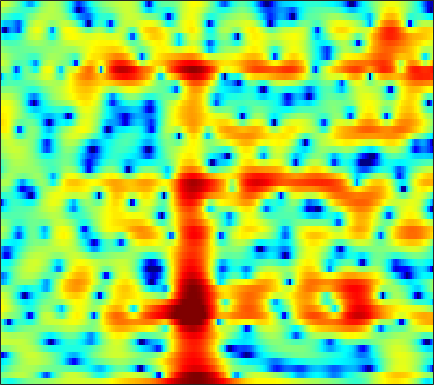

Values plotted in this chart, from the file beside it:
-2.2648, -2.8531, -3.5749, -4.0952, -4.2763, -4.1634, -3.6933, -3.1839, -2.4489, -1.7509, -1.1497, -0.77144, -0.37026, -0.077044, 0.084691, 0.22731, 0.31848, 0.36861, 0.43662, 0.51599, 0.62325, 0.7318, 0.91131, 1.1229
-0.4302, -0.06, 0.4053, 0.8275, 1.117, 1.466, 1.764, 1.952, 2.129, 2.209, 2.174, 2.057, 1.761, 1.279, 0.7706, -0.1406, -1.376, -2.576, -4.639, -7.391, -10.61, -11.86, -9.762, -6.546
-3.958, -3.157, -2.213, -1.396, -0.8619, -0.2338, 0.3059, 0.652, 1.033, 1.322, 1.516, 1.602, 1.635, 1.571, 1.465, 1.255, 0.983, 0.7481, 0.4156, 0.08948, -0.2006, -0.3813, -0.5655, -0.6884
-5.488, -5.29, -4.714, -3.871, -3.142, -2.138, -1.173, -0.5076, 0.278, 0.9357, 1.465, 1.78, 2.094, 2.289, 2.364, 2.381, 2.31, 2.204, 1.998, 1.722, 1.379, 1.076, 0.6089, 0.06152
-14.17, -15.21, -11.46, -7.641, -5.475, -3.254, -1.571, -0.565, 0.5112, 1.33, 1.94, 2.277, 2.591, 2.755, 2.789, 2.73, 2.569, 2.389, 2.079, 1.7, 1.265, 0.909, 0.3952, -0.1659
0.02036, -0.08718, -0.03845, 0.2046, 0.4776, 0.9022, 1.333, 1.629, 1.967, 2.211, 2.354, 2.383, 2.32, 2.132, 1.903, 1.477, 0.9229, 0.426, -0.3338, -1.171, -2.036, -2.652, -3.354, -3.856
2.974, 2.813, 2.655, 2.554, 2.515, 2.492, 2.493, 2.493, 2.48, 2.422, 2.298, 2.143, 1.841, 1.417, 1.001, 0.2872, -0.6549, -1.538, -3.027, -4.992, -7.676, -10.43, -15.94, -21
2.506, 2.233, 1.922, 1.685, 1.558, 1.465, 1.448, 1.464, 1.498, 1.526, 1.524, 1.472, 1.331, 1.098, 0.8531, 0.4206, -0.1482, -0.6684, -1.496, -2.471, -3.542, -4.32, -5.114, -5.387
-0.4322, -1.261, -2.342, -3.102, -3.286, -3.018, -2.397, -1.87, -1.248, -0.7895, -0.4494, -0.2659, -0.07545, 0.05461, 0.1392, 0.2424, 0.3255, 0.3811, 0.4311, 0.46, 0.4585, 0.4619, 0.4964, 0.5828
-1.892, -4.077, -8.649, -16.83, -16.4, -9.228, -5.679, -4.188, -3.087, -2.746, -2.937, -3.28, -3.76, -3.897, -3.575, -2.599, -1.369, -0.4659, 0.5529, 1.374, 1.98, 2.302, 2.577, 2.721
3.45, 2.727, 1.762, 0.9356, 0.499, 0.1593, -0.08798, -0.3411, -0.8827, -1.881, -3.658, -5.705, -9.94, -16.2, -13.83, -7.558, -3.616, -1.572, 0.3349, 1.575, 2.333, 2.62, 2.651, 2.289
4.815, 4.364, 3.678, 2.96, 2.419, 1.668, 0.8571, 0.2079, -0.6957, -1.562, -2.416, -3.006, -3.592, -3.775, -3.605, -2.968, -2.088, -1.389, -0.5015, 0.2183, 0.6662, 0.8021, 0.6757, 0.1435
4.22, 3.76, 3.057, 2.236, 1.539, 0.4883, -0.6836, -1.639, -3.042, -4.321, -5.256, -5.666, -5.732, -5.315, -4.785, -3.897, -2.999, -2.393, -1.683, -1.05, -0.5405, -0.2332, 0.07399, 0.2701
3.275, 2.857, 2.207, 1.392, 0.6427, -0.565, -2.086, -3.504, -6.116, -10.04, -16.78, -24.87, -15.48, -10.17, -7.814, -5.75, -4.42, -3.695, -3.024, -2.532, -2.045, -1.628, -0.9314, -0.1204
0.9721, 0.6403, 0.2997, 0.02824, -0.1676, -0.5404, -1.131, -1.693, -2.719, -3.968, -4.934, -5.274, -5.128, -4.518, -3.967, -3.539, -3.596, -3.932, -4.827, -6.3, -7.91, -8.271, -6.603, -3.767
-7.412, -8.153, -6.835, -4.616, -3.177, -1.756, -0.8353, -0.3838, 0.0465, 0.2646, 0.3292, 0.3392, 0.3278, 0.2212, 0.03512, -0.3811, -1.064, -1.882, -3.387, -5.452, -7.75, -8.573, -7.045, -4.242
-9.376, -10.08, -8.466, -5.884, -4.198, -2.423, -1.024, -0.2343, 0.5773, 1.222, 1.646, 1.853, 2.008, 2.015, 1.899, 1.629, 1.229, 0.8122, 0.1562, -0.5076, -1.103, -1.437, -1.678, -1.687
-3.429, -3.574, -3.427, -2.917, -2.38, -1.569, -0.6667, 0.000609, 0.7678, 1.441, 2.014, 2.357, 2.683, 2.874, 2.924, 2.856, 2.64, 2.396, 1.947, 1.343, 0.5832, -0.1168, -1.284, -2.824
-4.174, -4.615, -4.88, -4.69, -4.246, -3.331, -2.301, -1.487, -0.4162, 0.4996, 1.293, 1.798, 2.329, 2.708, 2.905, 3.03, 2.995, 2.886, 2.603, 2.153, 1.511, 0.8942, -0.1636, -1.533
-9.022, -11.54, -15.07, -14.64, -11.92, -8.495, -5.905, -4.429, -2.803, -1.468, -0.4118, 0.2384, 0.9563, 1.513, 1.828, 2.13, 2.311, 2.354, 2.313, 2.178, 1.949, 1.723, 1.37, 0.9887
-7.793, -9.569, -11.41, -11.44, -10.27, -8.301, -6.57, -5.377, -4.066, -2.935, -1.946, -1.297, -0.5355, 0.09366, 0.4706, 0.8563, 1.139, 1.275, 1.401, 1.482, 1.555, 1.612, 1.71, 1.832
-2.6, -3.228, -3.99, -4.604, -4.914, -5.182, -5.349, -5.297, -4.937, -4.312, -3.429, -2.696, -1.778, -1.033, -0.605, -0.2412, -0.1212, -0.1151, -0.1736, -0.1927, -0.03763, 0.2373, 0.7907, 1.47
1.206, 0.6618, -0.2646, -1.424, -2.535, -4.413, -6.89, -9.367, -11.98, -10.2, -6.769, -4.671, -2.665, -1.412, -0.8941, -0.7111, -1.153, -1.883, -3.464, -5.487, -6.506, -5.428, -2.697, -0.1638
2.2, 1.742, 0.9355, -0.1574, -1.191, -2.904, -5.003, -6.785, -8.281, -7.497, -5.362, -3.817, -2.258, -1.229, -0.8381, -0.809, -1.311, -2.171, -3.961, -6.448, -7.987, -6.663, -3.415, -0.6166
0.6538, 0.3703, -0.07994, -0.6087, -1.023, -1.646, -2.143, -2.447, -2.664, -2.556, -2.222, -1.877, -1.416, -1.006, -0.7823, -0.6458, -0.6489, -0.7472, -0.9017, -0.9891, -0.8348, -0.5211, 0.1077, 0.8573
-1.609, -1.742, -1.829, -1.828, -1.808, -1.79, -1.774, -1.724, -1.673, -1.566, -1.401, -1.26, -1.009, -0.7654, -0.5572, -0.2839, -0.0422, 0.176, 0.4494, 0.7369, 1.046, 1.285, 1.587, 1.83
-6.234, -5.783, -4.743, -3.724, -3.128, -2.476, -2.12, -1.959, -1.807, -1.769, -1.739, -1.696, -1.582, -1.36, -1.129, -0.684, -0.1345, 0.3115, 0.9215, 1.519, 2.041, 2.371, 2.709, 2.898
-16.34, -10.75, -6.811, -4.676, -3.696, -2.989, -2.675, -2.71, -2.951, -3.351, -3.87, -4.248, -4.697, -4.766, -4.481, -3.633, -2.318, -1.294, 0.0629, 1.257, 2.236, 2.827, 3.424, 3.808
-3.479, -3.403, -3.039, -2.806, -2.755, -3.122, -3.745, -4.477, -5.738, -7.087, -8.566, -9.902, -12.45, -16.53, -18.18, -12.68, -7.51, -4.794, -2.069, -0.1244, 1.31, 2.125, 2.928, 3.491
0.2823, 0.1604, -0.1292, -0.6394, -1.266, -2.492, -4.45, -6.381, -10.09, -14.41, -15.73, -14.27, -12.67, -12.01, -10.97, -8.656, -5.694, -3.796, -1.743, -0.3131, 0.6429, 1.089, 1.461, 1.733
1.438, 1.706, 1.789, 1.558, 1.077, 0.1287, -1.553, -3.08, -5.769, -8.256, -8.683, -7.512, -5.637, -3.958, -2.9, -1.615, -0.5875, 0.07617, 0.6341, 0.7775, 0.3693, -0.3471, -1.904, -3.946
-0.9721, -0.05404, 0.8017, 1.238, 1.356, 1.202, 0.8708, 0.4683, -0.0354, -0.4401, -0.6097, -0.5332, -0.2753, 0.1385, 0.4219, 0.7852, 0.9689, 1.007, 0.8119, 0.2912, -0.6809, -1.771, -3.89, -6.715
-3.048, -1.839, -0.6251, 0.1942, 0.6417, 0.9607, 1.183, 1.194, 1.198, 1.127, 1.066, 1.021, 0.9764, 0.9219, 0.8686, 0.7335, 0.5484, 0.3394, -0.02578, -0.4994, -1.048, -1.482, -2.031, -2.39
-2.02, -1.21, -0.2837, 0.4419, 0.8588, 1.288, 1.538, 1.663, 1.724, 1.699, 1.607, 1.487, 1.285, 0.994, 0.758, 0.3531, -0.07258, -0.4405, -0.9227, -1.388, -1.785, -2.016, -2.179, -2.171
-0.1585, 0.3196, 0.9013, 1.405, 1.697, 2.014, 2.176, 2.261, 2.251, 2.165, 1.972, 1.772, 1.404, 0.94, 0.5009, -0.1686, -0.987, -1.641, -2.577, -3.454, -4.14, -4.425, -4.415, -4.008
0.9837, 1.43, 1.927, 2.304, 2.506, 2.632, 2.697, 2.647, 2.545, 2.363, 2.111, 1.866, 1.429, 0.859, 0.2816, -0.6645, -1.931, -3.12, -5.109, -7.661, -10.57, -12.07, -11.18, -8.451
1.133, 1.86, 2.509, 2.801, 2.836, 2.662, 2.351, 2.055, 1.723, 1.469, 1.332, 1.234, 1.062, 0.692, 0.2761, -0.5828, -1.786, -3.01, -5.082, -7.849, -11.33, -13.36, -12.12, -8.782
2.267, 3.037, 3.505, 3.39, 2.93, 1.911, 0.3232, -0.9575, -2.438, -2.68, -1.808, -0.9599, -0.06483, 0.3832, 0.4428, 0.09927, -0.6153, -1.333, -2.528, -3.767, -4.801, -5.245, -5.276, -4.633
5.115, 5.282, 5.108, 4.439, 3.537, 1.676, -1.29, -4.659, -12.45, -11.84, -5.424, -2.848, -0.8808, 0.1291, 0.3787, 0.2858, -0.2964, -1.011, -2.287, -3.89, -5.676, -6.936, -7.81, -7.181
5.849, 5.741, 5.369, 4.706, 4.024, 2.84, 1.448, 0.4181, -0.7396, -1.263, -1.218, -1.008, -0.753, -0.6694, -0.837, -1.25, -2.007, -2.88, -4.395, -6.625, -10.03, -14.1, -23.17, -15.81
5.378, 5.288, 5.028, 4.577, 4.151, 3.428, 2.626, 2.009, 1.177, 0.4024, -0.3122, -0.8182, -1.461, -2.123, -2.586, -3.241, -3.895, -4.392, -5.151, -6.029, -6.926, -7.52, -7.896, -7.601
4.864, 4.856, 4.704, 4.406, 4.069, 3.51, 2.825, 2.194, 1.282, 0.2197, -0.9793, -1.976, -3.401, -4.854, -5.772, -6.641, -6.825, -6.558, -6.042, -5.471, -4.956, -4.62, -4.192, -3.787
3.999, 4.048, 3.965, 3.744, 3.472, 2.999, 2.346, 1.737, 0.7559, -0.4782, -2.05, -3.509, -6.061, -9.655, -13.62, -20.15, -15.21, -11.28, -7.873, -5.632, -4.061, -3.148, -2.184, -1.427
2.315, 2.367, 2.348, 2.2, 2.031, 1.676, 1.171, 0.7338, -0.05338, -1.028, -2.235, -3.316, -5.039, -7.04, -8.5, -9.611, -8.913, -7.622, -5.689, -4.014, -2.632, -1.769, -0.8133, -0.03682
-0.09122, -0.04253, 0.042, 0.0671, 0.03225, -0.1275, -0.3437, -0.5794, -0.9528, -1.386, -1.865, -2.271, -2.783, -3.213, -3.481, -3.521, -3.254, -2.9, -2.227, -1.472, -0.7416, -0.2368, 0.3464, 0.8337
-3.522, -3.072, -2.452, -1.991, -1.875, -1.865, -1.963, -2.094, -2.067, -1.941, -1.763, -1.625, -1.456, -1.293, -1.143, -0.9065, -0.5775, -0.2494, 0.2159, 0.7057, 1.142, 1.391, 1.597, 1.66
-9.232, -5.387, -2.995, -2.236, -2.38, -3.279, -4.763, -5.438, -5.073, -3.565, -2.068, -1.19, -0.4803, -0.1318, 0.08081, 0.2848, 0.6852, 1.184, 1.935, 2.668, 3.236, 3.461, 3.437, 2.952
0.6306, 0.8519, 0.9707, 0.4292, -0.5346, -3.018, -7.497, -12.54, -9.936, -4.791, -2.056, -1.039, -0.6614, -1.308, -2.471, -4.248, -4.426, -2.758, 0.09748, 2.345, 3.789, 4.412, 4.619, 4.085
2.962, 2.545, 1.937, 1.214, 0.5809, -0.4316, -1.392, -1.895, -2.09, -1.896, -1.693, -1.779, -2.338, -3.651, -5.416, -8.485, -9.518, -6.831, -3.101, -0.4607, 1.238, 2.061, 2.601, 2.625
2.092, 1.718, 1.199, 0.708, 0.3517, -0.1303, -0.5554, -0.7428, -0.9923, -1.15, -1.297, -1.465, -1.769, -2.128, -2.425, -2.623, -2.472, -2.092, -1.308, -0.4623, 0.2867, 0.719, 1.121, 1.316
0.6993, 0.3804, -0.01277, -0.3698, -0.6072, -0.8246, -0.9568, -1.028, -1.047, -1.02, -0.961, -0.8883, -0.8173, -0.7638, -0.6885, -0.5853, -0.4117, -0.2872, -0.07789, 0.124, 0.297, 0.3852, 0.4938, 0.5939
-0.9802, -1.399, -1.814, -2.091, -2.2, -2.188, -2.061, -1.956, -1.657, -1.282, -0.8404, -0.4795, -0.0002073, 0.4216, 0.6941, 0.9533, 1.093, 1.123, 1.022, 0.7948, 0.4527, 0.17, -0.1863, -0.3764
-3.747, -4.774, -5.541, -5.464, -5.108, -4.702, -4.394, -4.076, -3.527, -2.614, -1.431, -0.5023, 0.6824, 1.693, 2.253, 2.788, 2.998, 2.968, 2.612, 1.865, 0.6738, -0.5293, -2.493, -4.236
-9.378, -16.08, -21.47, -12.03, -9.602, -8.527, -9.255, -10.62, -12.12, -9.14, -4.923, -2.425, 0.07058, 1.855, 2.839, 3.716, 4.162, 4.197, 3.867, 3.015, 1.521, -0.188, -3.58, -8.735
-4.993, -6.286, -7.325, -7.453, -7.413, -7.8, -8.941, -10.35, -11.44, -9.286, -5.882, -3.72, -1.397, 0.3224, 1.322, 2.259, 2.865, 3.087, 3.11, 2.827, 2.267, 1.728, 0.9651, 0.4216
-1.121, -1.628, -2.276, -2.821, -3.17, -3.656, -4.082, -4.311, -4.335, -3.984, -3.303, -2.659, -1.76, -0.8772, -0.2925, 0.4434, 1.046, 1.429, 1.796, 2.021, 2.106, 2.096, 2.016, 1.925
1.506, 1.177, 0.7152, 0.2175, -0.1731, -0.6955, -1.225, -1.587, -2.039, -2.435, -2.759, -2.905, -2.976, -2.822, -2.527, -1.888, -1.104, -0.475, 0.3111, 0.9715, 1.476, 1.737, 1.953, 2.013
3.319, 3.047, 2.631, 2.131, 1.696, 1.052, 0.3029, -0.3426, -1.347, -2.541, -3.974, -5.238, -7.001, -8.256, -8.11, -6.594, -4.494, -3.043, -1.397, -0.1383, 0.7771, 1.266, 1.684, 1.845
